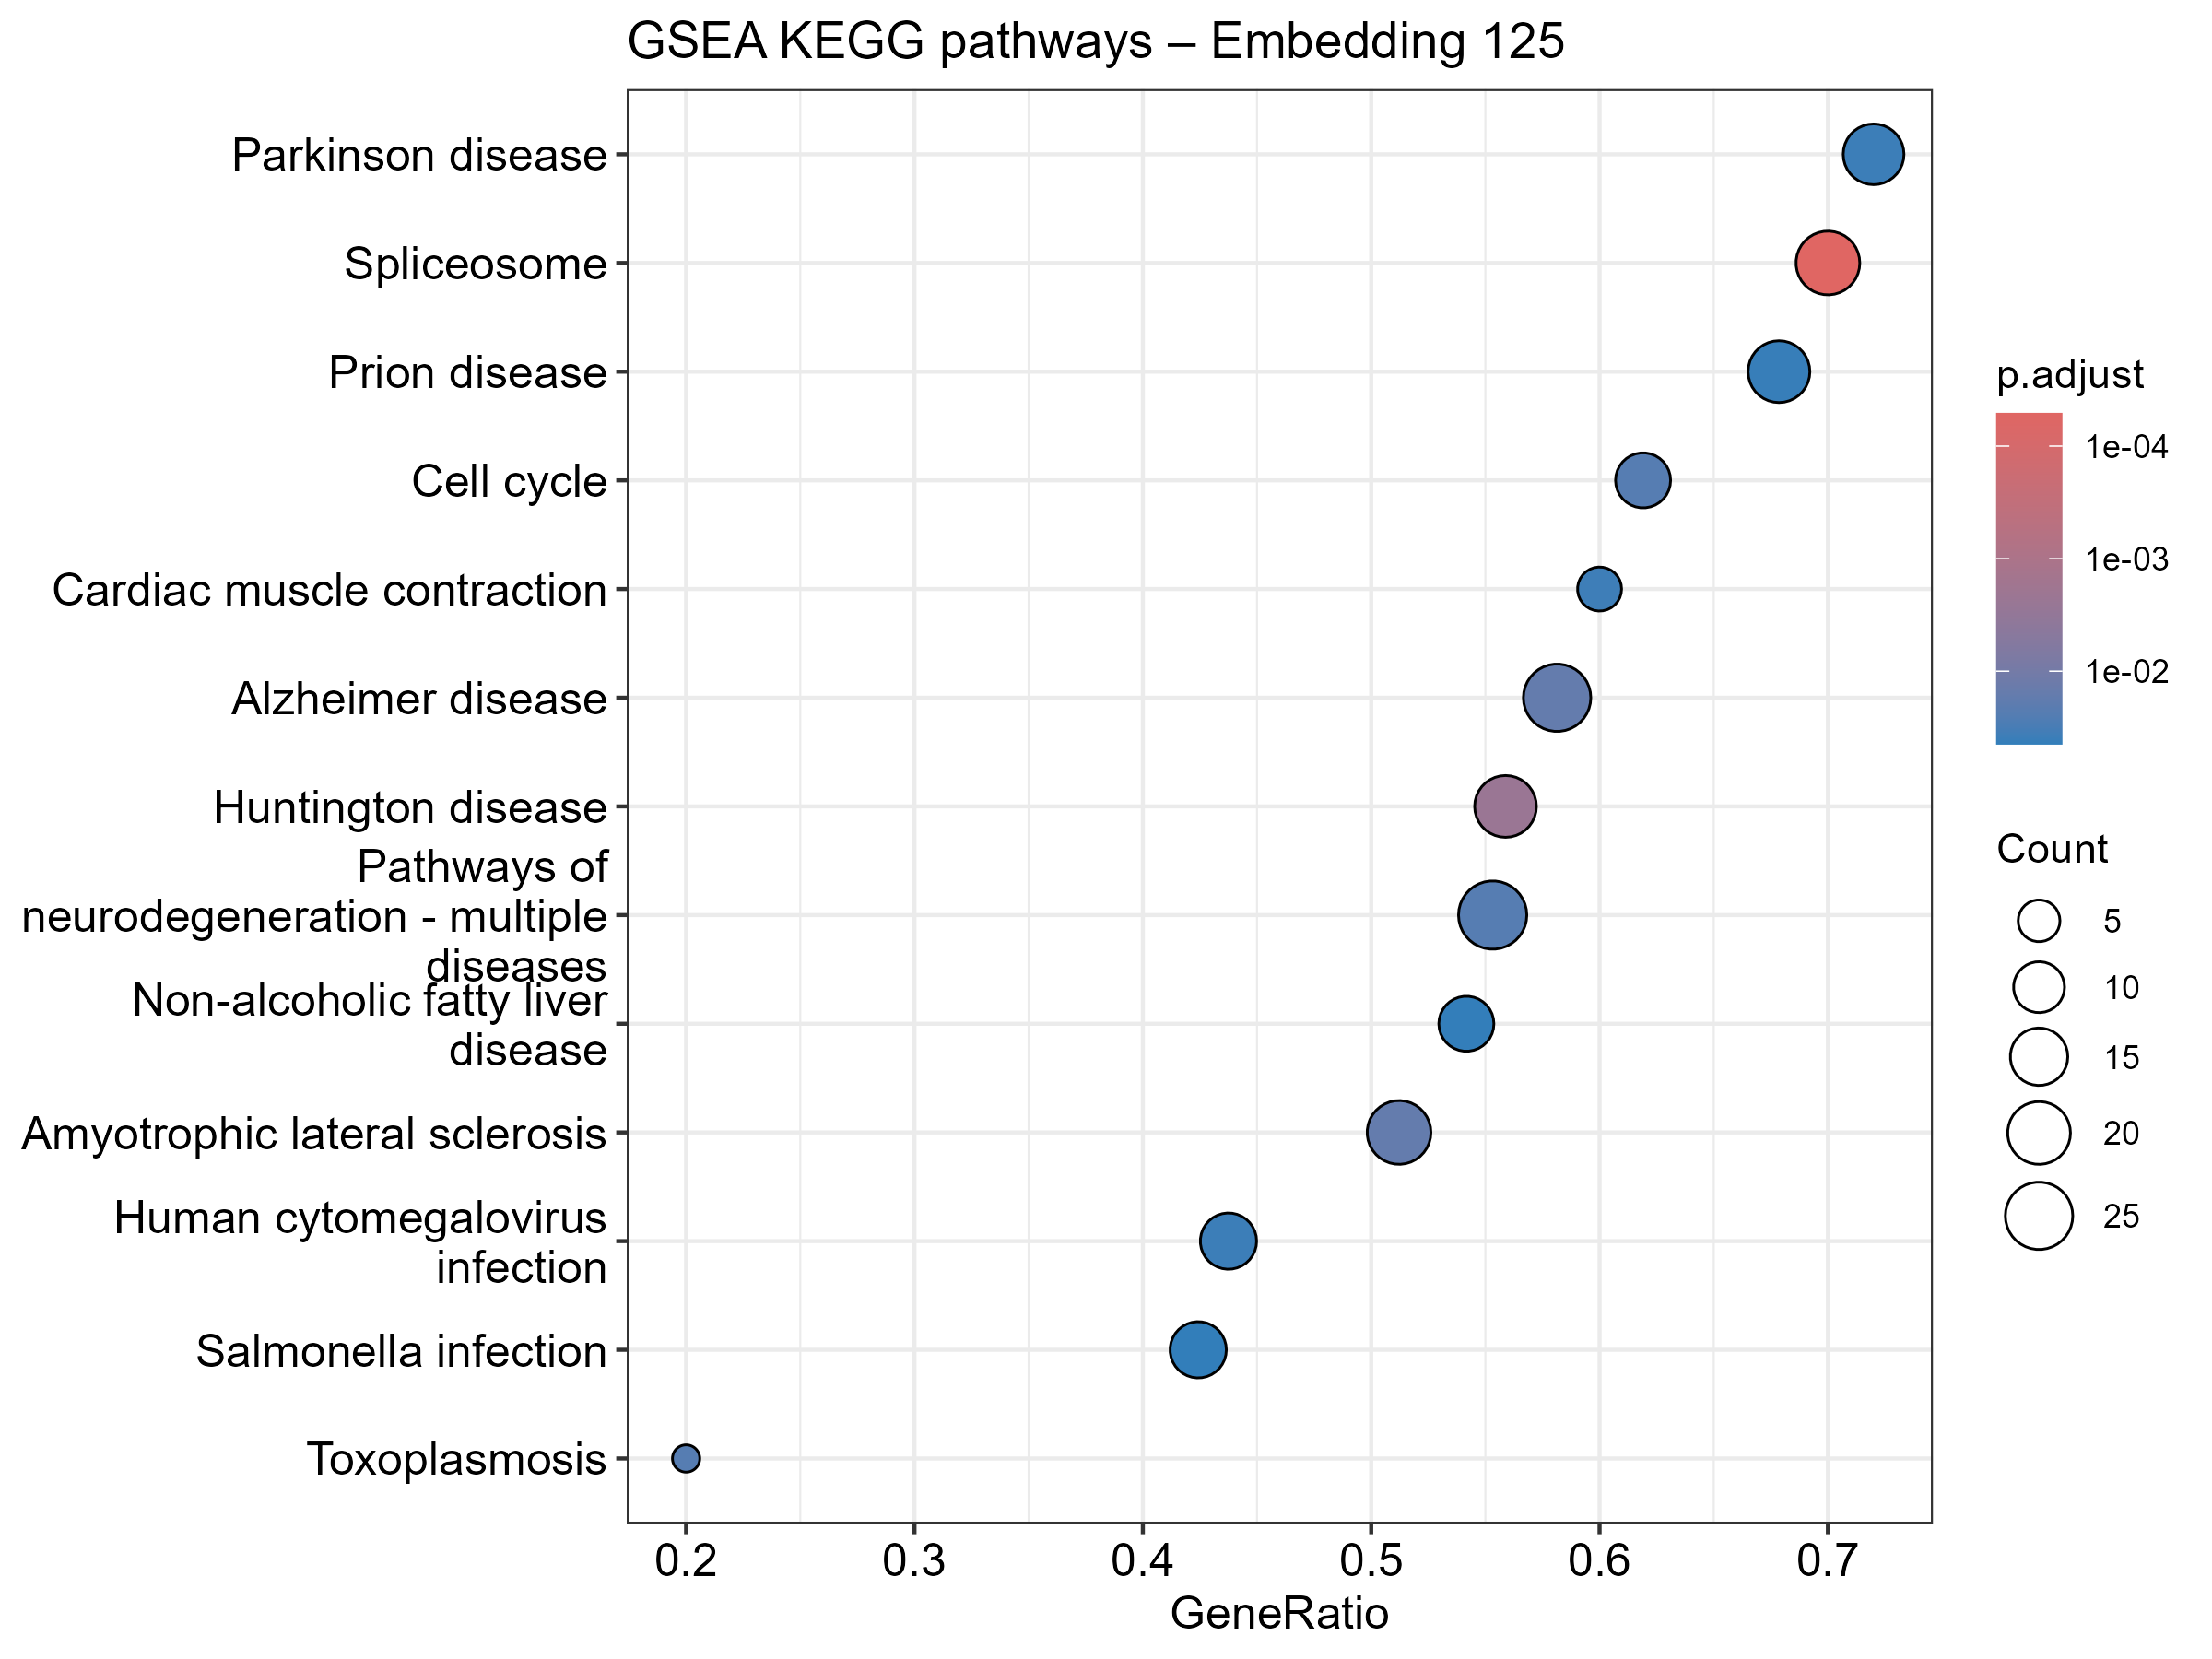

The file beside this chart, header and first rows:
ID, Description, setSize, enrichmentScore, NES, pvalue, p.adjust, qvalue, rank, leading_edge, core_enrichment
hsa03040, Spliceosome, 30, 0.6931, 2.322, 3.60697425880555e-07, 5.12190344750388e-05, 4.40430541075204e-05, 274, tags=70%, list=21%, signal=56%, 56259/26121/79753/79228/7919/23451/10285…
hsa05016, Huntington disease, 34, -0.5793, -2.1, 3.28517956235949e-05, 0.002332, 0.002006, 239, tags=56%, list=19%, signal=47%, 126328/7186/4731/29796/60673/11047/1213/…
hsa05014, Amyotrophic lateral sclerosis, 41, -0.5004, -1.934, 0.0004622, 0.01641, 0.01411, 239, tags=51%, list=19%, signal=43%, 25978/126328/7186/4731/29796/60673/60/11…
hsa05010, Alzheimer disease, 43, -0.4906, -1.925, 0.0003663, 0.01641, 0.01411, 364, tags=58%, list=28%, signal=43%, 5743/25800/7277/1329/5530/808/126328/718…
hsa05145, Toxoplasmosis, 10, 0.7588, 1.906, 0.001154, 0.02341, 0.02013, 24, tags=20%, list=2%, signal=20%, 7043/1234
hsa04110, Cell cycle, 21, 0.6144, 1.886, 0.001055, 0.02341, 0.02013, 317, tags=62%, list=25%, signal=47%, 7043/9088/4176/4089/9212/246184/5885/102…
hsa05022, Pathways of neurodegeneration - multiple…, 47, -0.4565, -1.815, 0.001038, 0.02341, 0.02013, 364, tags=55%, list=28%, signal=41%, 5743/581/7277/1329/5530/808/25978/126328…
hsa04260, Cardiac muscle contraction, 10, -0.7227, -1.887, 0.002102, 0.03731, 0.03208, 180, tags=60%, list=14%, signal=52%, 29796/476/1347/27089/7388/1337
hsa05012, Parkinson disease, 25, -0.5429, -1.814, 0.002467, 0.03851, 0.03311, 360, tags=72%, list=28%, signal=53%, 581/25800/7277/1329/808/126328/4731/2979…
hsa05163, Human cytomegalovirus infection, 32, 0.519, 1.752, 0.002712, 0.03851, 0.03311, 237, tags=44%, list=18%, signal=37%, 10672/1234/811/6009/567/6093/2790/54331/…
hsa05020, Prion disease, 28, -0.5188, -1.81, 0.003228, 0.04167, 0.03583, 239, tags=68%, list=19%, signal=56%, 5621/581/7277/1329/5530/126328/4731/2979…
hsa04932, Non-alcoholic fatty liver disease, 24, -0.5401, -1.775, 0.003725, 0.04408, 0.03791, 239, tags=54%, list=19%, signal=45%, 126328/7186/4731/29796/1347/4713/998/270…
hsa05132, Salmonella infection, 33, -0.4679, -1.685, 0.004068, 0.04443, 0.03821, 288, tags=42%, list=22%, signal=34%, 27072/1785/929/7186/60/51143/998/1639/23…
